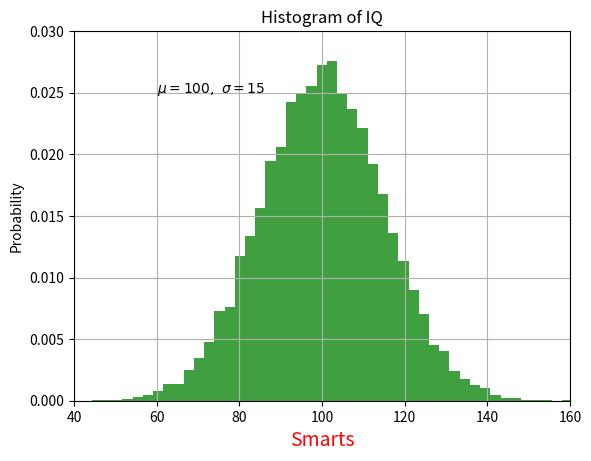

Reproduce this figure in Python.
import numpy as np
import matplotlib.pyplot as plt

mu, sigma = 100, 15
x = mu + sigma * np.random.randn(10000)

# the histogram of the data
n, bins, patches = plt.hist(x, 50, density=1, facecolor='g', alpha=0.75)


xlabel = plt.xlabel('Smarts')
plt.ylabel('Probability')
plt.title('Histogram of IQ')
# The r preceding the title string is important -- it signifies that the string
# is a raw string and not to treat backslashes as python escapes.
plt.text(60, .025, r'$\mu=100,\ \sigma=15$')
plt.axis([40, 160, 0, 0.03])
plt.grid(True)

# All of the text() commands return an matplotlib.text.Text instance. Just as
# with with lines above, you can customize the properties by passing keyword
# arguments into the text functions or using setp():

plt.setp(xlabel, fontsize=14, color='r')
plt.show()
